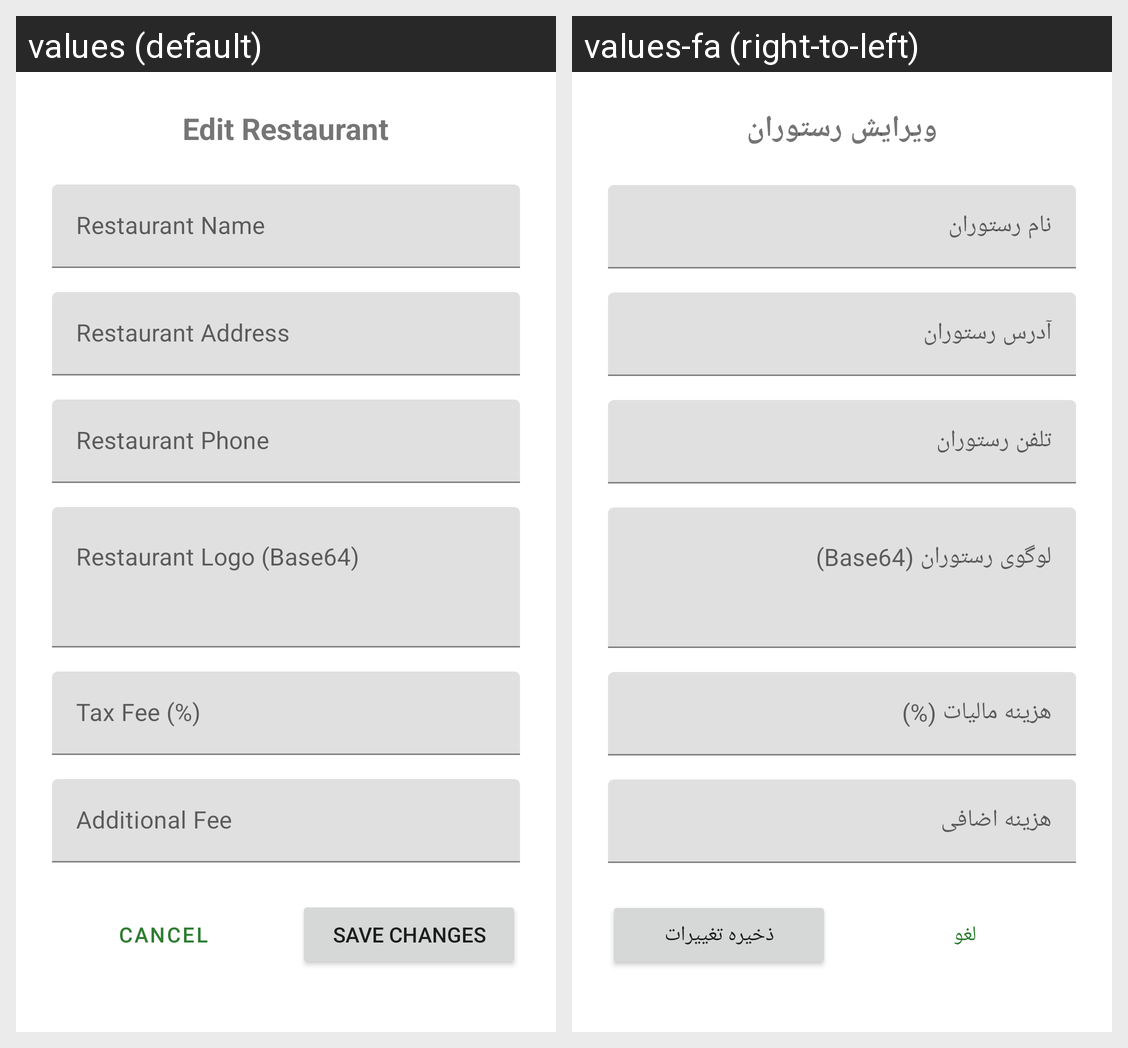

For this localized Android screen grid, give each drawn string resource with its value in every locale shown.
Android screen res/layout/fragment_restaurant_edit_dialog.xml rendered under 2 locales, left to right: values (default), values-fa (right-to-left). Device: Nexus 5 (rendered at 1080×1920; each locale shown at half size, 540×960, under a caption strip naming it); theme Theme.FoodApp.
Strings drawn on this screen, with the default value and each locale's value (text and hints the layout hard-codes, and strings that could not be matched under every locale, appear in the picture but are not listed):

edit_restaurant_title
  values: Edit Restaurant
  values-fa: ویرایش رستوران

restaurant_name_hint
  values: Restaurant Name
  values-fa: نام رستوران

restaurant_address_hint
  values: Restaurant Address
  values-fa: آدرس رستوران

restaurant_phone_hint
  values: Restaurant Phone
  values-fa: تلفن رستوران

restaurant_logo_base64_hint
  values: Restaurant Logo (Base64)
  values-fa: لوگوی رستوران (Base64)

restaurant_tax_fee_hint
  values: Tax Fee (%)
  values-fa: هزینه مالیات (%)

restaurant_additional_fee_hint
  values: Additional Fee
  values-fa: هزینه اضافی

cancel_button
  values: Cancel
  values-fa: لغو

save_changes_button
  values: Save Changes
  values-fa: ذخیره تغییرات
